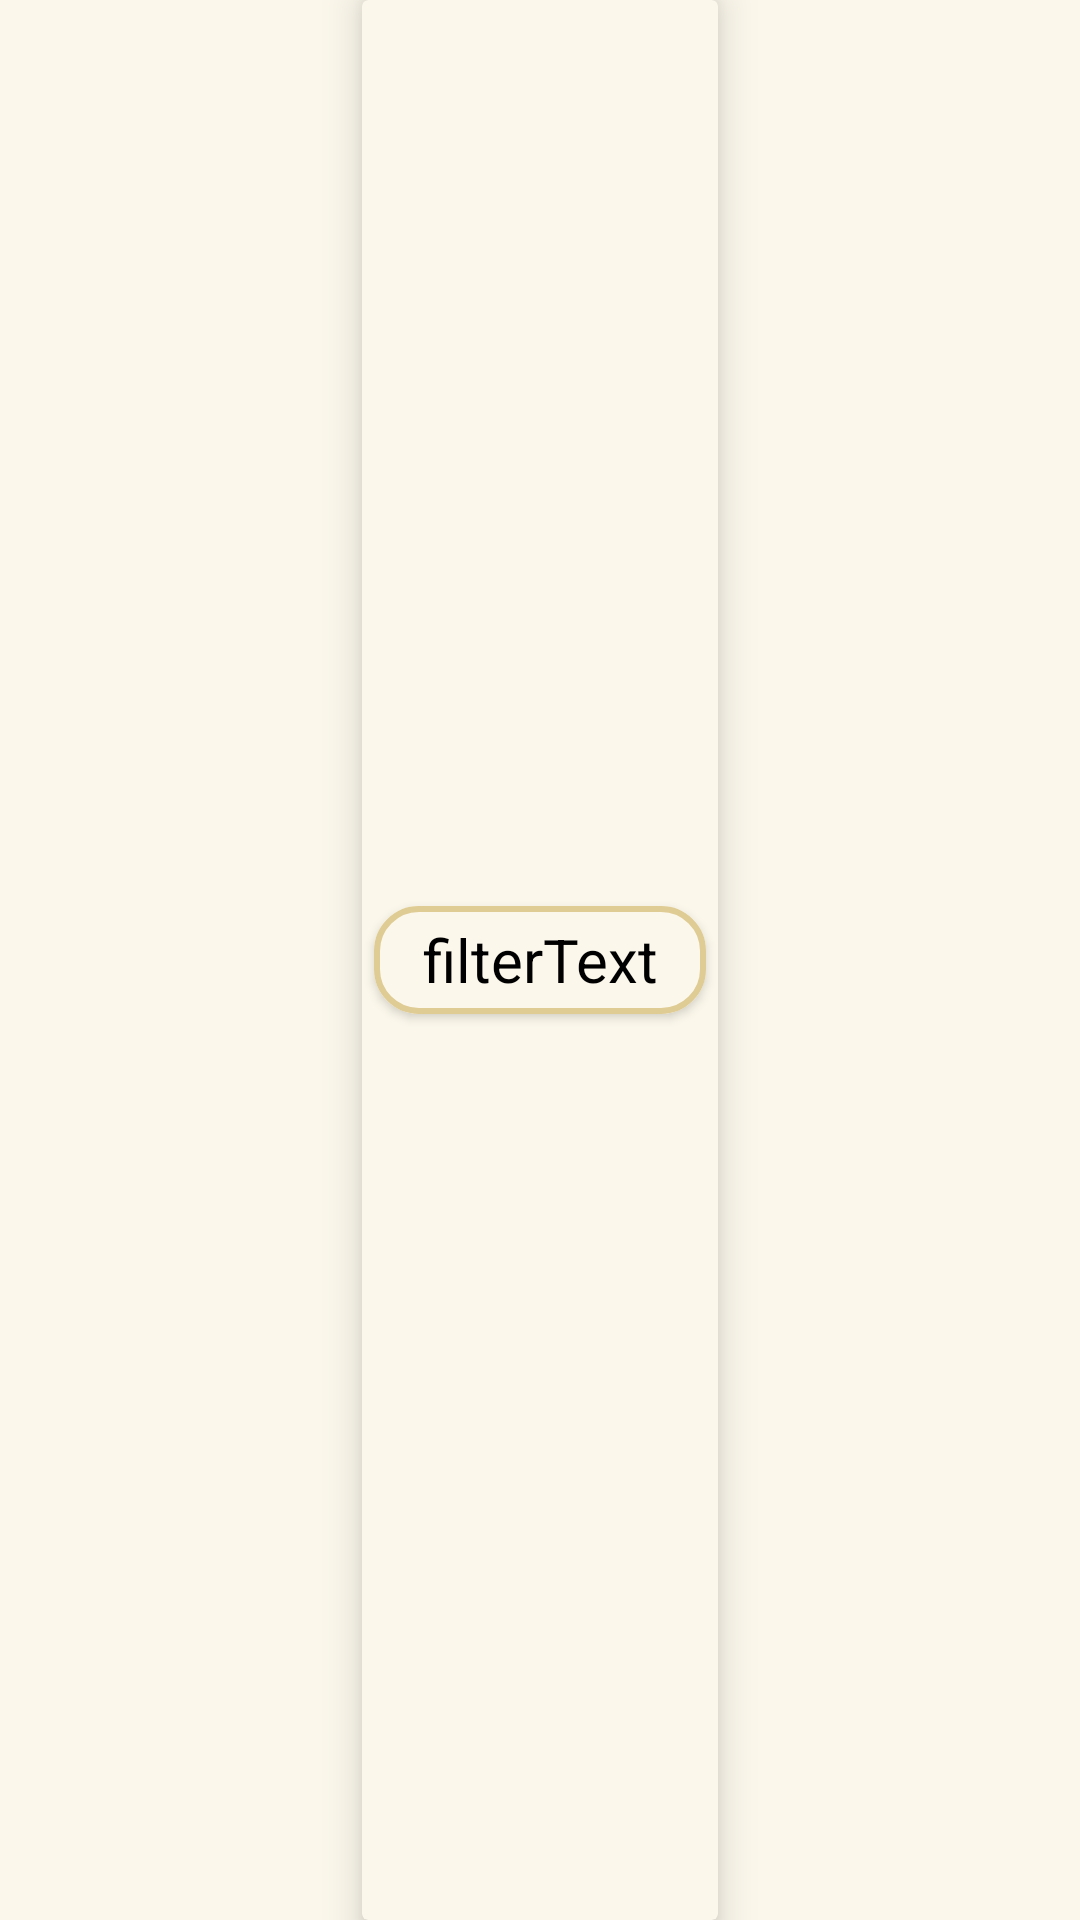

Android layout source for this screen:
<!-- AndroidManifest.xml: application theme Theme.Zenith -->
<!-- res/layout/filter_button.xml -->
<?xml version="1.0" encoding="utf-8"?>
<androidx.constraintlayout.widget.ConstraintLayout xmlns:android="http://schemas.android.com/apk/res/android"
    xmlns:app="http://schemas.android.com/apk/res-auto"
    android:layout_width="wrap_content"
    android:layout_height="match_parent">

    <androidx.cardview.widget.CardView
        android:layout_width="wrap_content"
        android:layout_height="match_parent"
        android:backgroundTint="@color/screen_background"
        app:cardElevation="8sp"
        app:layout_constraintBottom_toBottomOf="parent"
        app:layout_constraintEnd_toEndOf="parent"
        app:layout_constraintStart_toStartOf="parent"
        app:layout_constraintTop_toTopOf="parent" >

        <androidx.constraintlayout.widget.ConstraintLayout
            android:layout_width="match_parent"
            android:layout_height="match_parent">

            <com.google.android.material.button.MaterialButton
                android:id="@+id/filterButton"
                android:layout_width="match_parent"
                android:layout_height="wrap_content"
                android:layout_marginStart="4sp"
                android:layout_marginEnd="4sp"
                android:backgroundTint="@color/screen_background"
                android:gravity="center"
                android:text="filterText"
                android:textAppearance="@style/TextAppearance.AppCompat.Large"
                android:textColor="@color/black"
                android:textSize="20sp"
                app:cornerRadius="15sp"
                app:layout_constraintBottom_toBottomOf="parent"
                app:layout_constraintEnd_toEndOf="parent"
                app:layout_constraintStart_toStartOf="parent"
                app:layout_constraintTop_toTopOf="parent"
                app:strokeColor="@color/earth"
                app:strokeWidth="2sp" />
        </androidx.constraintlayout.widget.ConstraintLayout>
    </androidx.cardview.widget.CardView>
</androidx.constraintlayout.widget.ConstraintLayout>
<!-- resources referenced by this layout -->
<resources>
  <color name="black">#FF000000</color>
  <color name="earth">#DFCC95</color>
  <color name="screen_background">#FBF7EB</color>
  <style name="Theme.Zenith" parent="Theme.MaterialComponents.DayNight.DarkActionBar">
          
          <item name="colorPrimary">@color/blue</item>
          <item name="colorPrimaryVariant">@color/green</item>
          <item name="colorOnPrimary">@color/earth</item>
          <item name="android:windowBackground">@color/screen_background</item>
  
          
          <item name="colorSecondary">@color/teal_200</item>
          <item name="colorSecondaryVariant">@color/teal_700</item>
          <item name="colorOnSecondary">@color/black</item>
          
          <item name="android:textColor">@color/black</item>
          <item name="android:textColorPrimary">@color/black</item>
          <item name="titleTextColor">@color/black</item>
          <item name="actionBarStyle">@style/MyActionBarTitleText</item>
          <item name="actionBarTheme">@color/black</item>
          <item name="actionBarTabTextStyle">@style/MyActionBarTabText</item>
          
  
      </style>
  <color name="blue">#65A9C6</color>
  <color name="green">#99CCA1</color>
  <color name="teal_200">#40cfc1</color>
  <color name="teal_700">#FF018786</color>
  <style name="MyActionBarTitleText" parent="Widget.MaterialComponents.Light.ActionBar.Solid">
          <item name="background">@color/screen_background</item>
      </style>
  <style name="MyActionBarTabText" parent="@style/Widget.AppCompat.ActionBar">
          <item name="android:textColor">@color/black</item>
      </style>
</resources>
